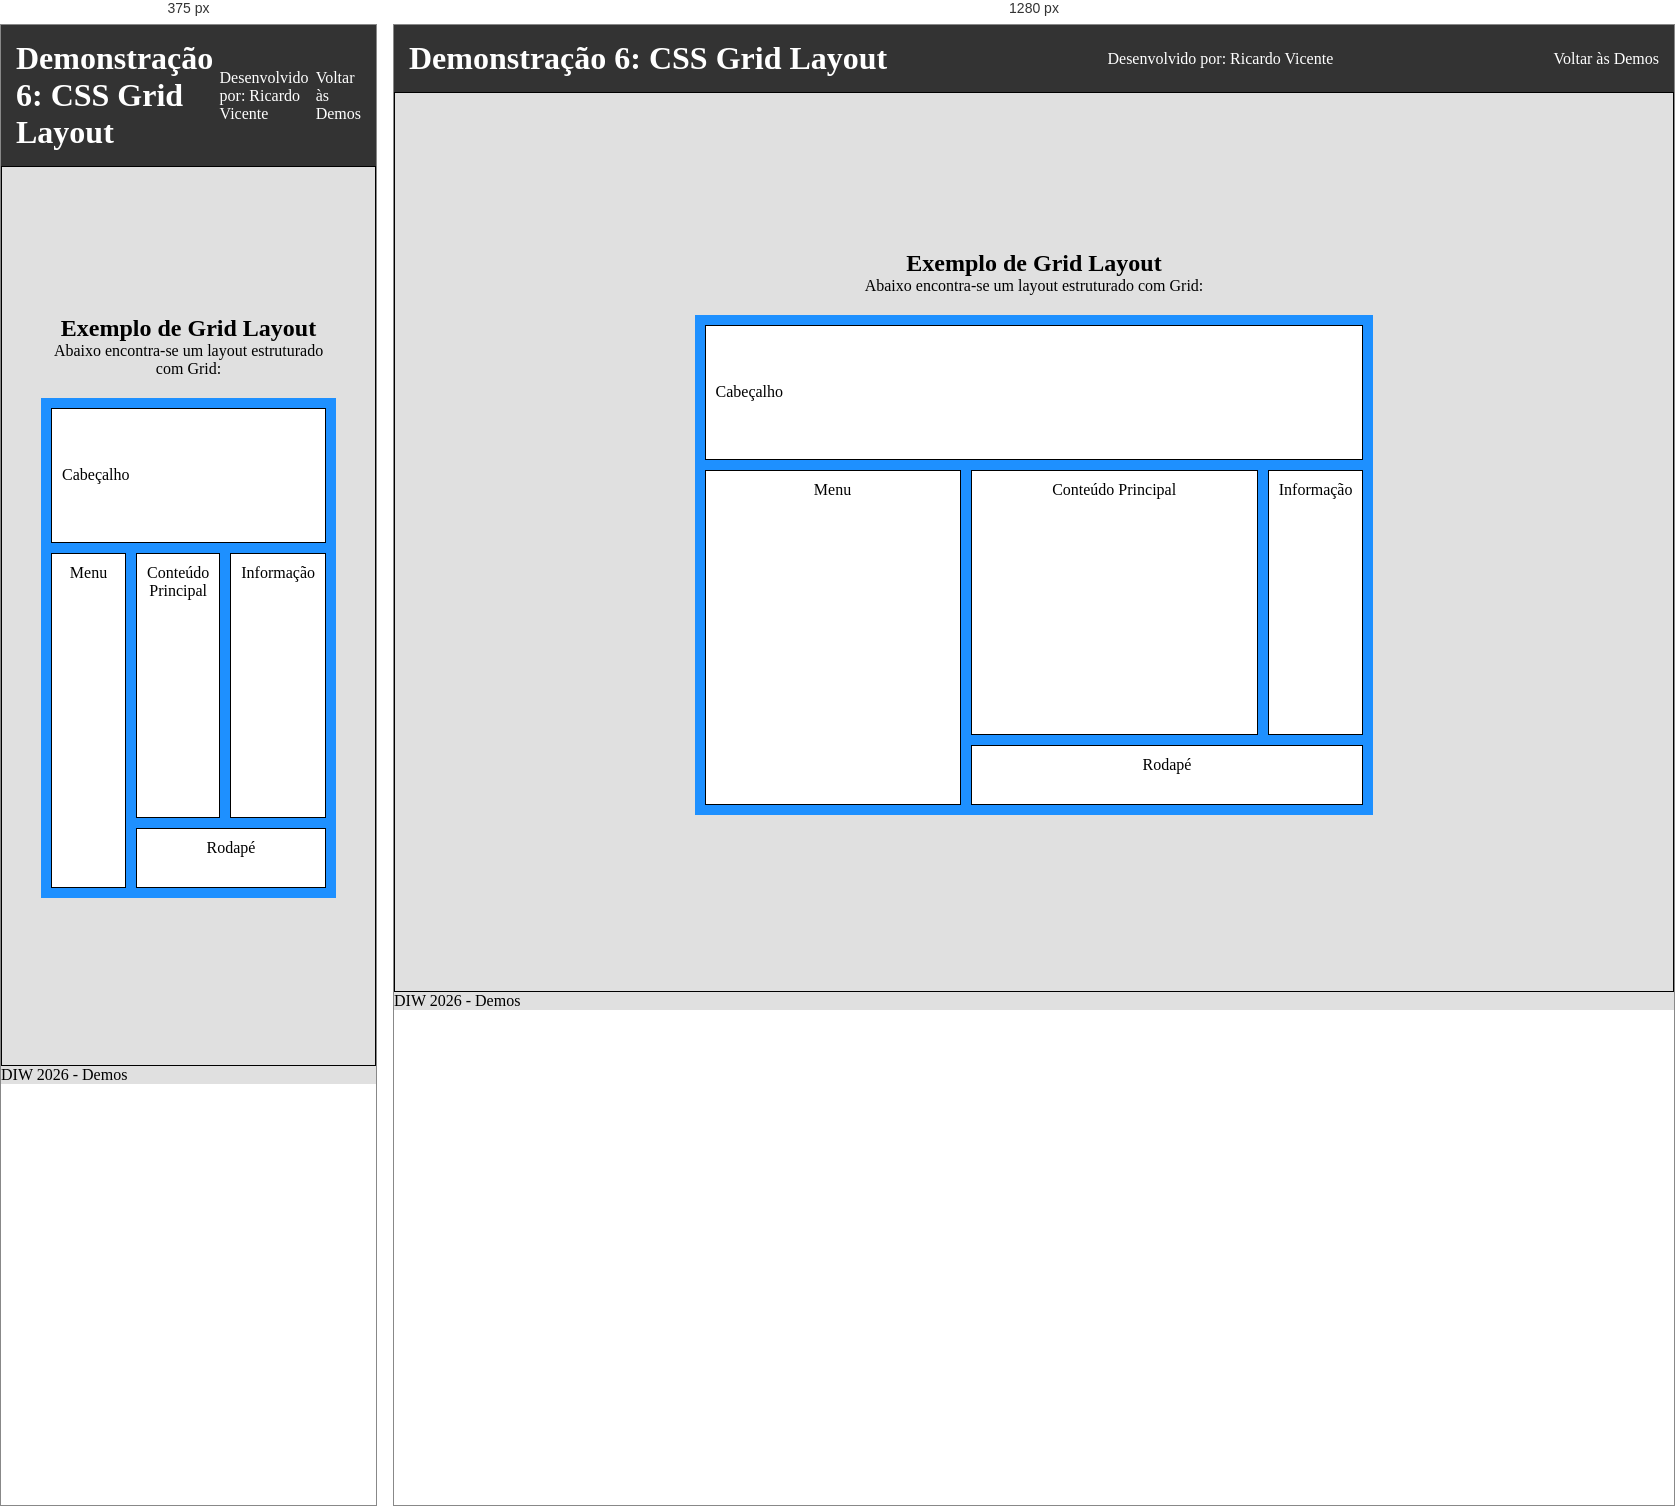
Rendered at 375 px and 1280 px, left to right.

<!-- file: demo6.html -->
<!doctype html>
<html lang="pt">
  <head>
    <meta charset="UTF-8" />
    <meta name="viewport" content="width=device-width, initial-scale=1.0" />
    <title>Demo 6 - CSS Grid Layout</title>
    <link rel="stylesheet" href="../styles.css" />
    <style>
      /* Estilos específicos da Demonstração 6 */
      .demo-contentor {
        display: grid;
        height: 500px;
        background-color: dodgerblue;
        padding: 10px;
        gap: 10px;
        grid-template-areas:
          "header header header"
          "menu main info"
          "menu footer footer";
        grid-template-columns: 20vw 3fr 1fr;
        grid-template-rows: 15vh 1fr 60px;
        margin: 20px 0;
      }

      .demo-contentor > * {
        background-color: white;
        color: black;
        border: 1px solid black;
        padding: 10px;
      }

      .demo-header { grid-area: header; }
      .demo-menu { grid-area: menu; }
      .demo-main { grid-area: main; }
      .demo-info { grid-area: info; }
      .demo-footer { grid-area: footer; }
    </style>
  </head>
  <body>
    <header>
      <h1>Demonstração 6: CSS Grid Layout</h1>
      <p>Desenvolvido por: Ricardo Vicente</p>
      <nav>
        <a href="demos.html">Voltar às Demos</a>
      </nav>
    </header>

    <main>
      <section>
        <h2>Exemplo de Grid Layout</h2>
        <p>Abaixo encontra-se um layout estruturado com Grid:</p>

        <div class="demo-contentor">
          <header class="demo-header">Cabeçalho</header>
          <nav class="demo-menu">Menu</nav>
          <main class="demo-main">Conteúdo Principal</main>
          <aside class="demo-info">Informação</aside>
          <footer class="demo-footer">Rodapé</footer>
        </div>
      </section>
    </main>

    <footer>
      <p>DIW 2026 - Demos</p>
    </footer>
  </body>
</html>


/* @media block from styles.css */
@media (max-width: 768px) {
    section#cadeira {
        flex-direction: column;
        text-align: center;
    }

    section#cadeira p {
        text-align: center;    /* No telemóvel o texto fica centrado para melhor estética */
    }
}